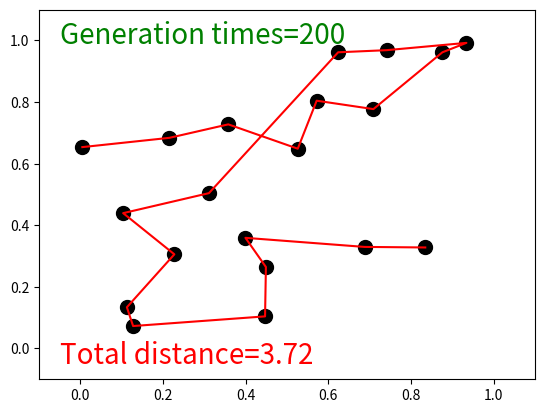

Here is the Python script that generated this plot:
# -*- coding: utf-8 -*-
"""
Created on Fri Dec 22 11:29:57 2017

[redacted]
"""

"""
Visualize Genetic Algorithm to find the shortest path for travel sales problem.
[redacted]
"""
import matplotlib.pyplot as plt
import numpy as np

N_CITIES = 20  # DNA size
CROSS_RATE = 0.1
MUTATE_RATE = 0.02
POP_SIZE = 500
N_GENERATIONS = 500


class GA(object):
    def __init__(self, DNA_size, cross_rate, mutation_rate, pop_size, ):
        self.DNA_size = DNA_size
        self.cross_rate = cross_rate
        self.mutate_rate = mutation_rate
        self.pop_size = pop_size

        self.pop = np.vstack([np.random.permutation(DNA_size) for _ in range(pop_size)])

    def translateDNA(self, DNA, city_position):     # get cities' coord in order
        line_x = np.empty_like(DNA, dtype=np.float64)
        line_y = np.empty_like(DNA, dtype=np.float64)
        for i, d in enumerate(DNA):
            city_coord = city_position[d]
            line_x[i, :] = city_coord[:, 0]
            line_y[i, :] = city_coord[:, 1]
        return line_x, line_y

    def get_fitness(self, line_x, line_y):
        total_distance = np.empty((line_x.shape[0],), dtype=np.float64)
        for i, (xs, ys) in enumerate(zip(line_x, line_y)):
            total_distance[i] = np.sum(np.sqrt(np.square(np.diff(xs)) + np.square(np.diff(ys))))
        fitness = np.exp(self.DNA_size * 2 / total_distance)
        return fitness, total_distance

    def select(self, fitness):
        idx = np.random.choice(np.arange(self.pop_size), size=self.pop_size, replace=True, p=fitness / fitness.sum())
        return self.pop[idx]

    def crossover(self, parent, pop):
        if np.random.rand() < self.cross_rate:
            i_ = np.random.randint(0, self.pop_size, size=1)                        # select another individual from pop
            cross_points = np.random.randint(0, 2, self.DNA_size).astype(np.bool)   # choose crossover points
            keep_city = parent[~cross_points]                                       # find the city number
            swap_city = pop[i_, np.isin(pop[i_].ravel(), keep_city, invert=True)]
            parent[:] = np.concatenate((keep_city, swap_city))
        return parent

    def mutate(self, child):
        for point in range(self.DNA_size):
            if np.random.rand() < self.mutate_rate:
                swap_point = np.random.randint(0, self.DNA_size)
                swapA, swapB = child[point], child[swap_point]
                child[point], child[swap_point] = swapB, swapA
        return child

    def evolve(self, fitness):
        pop = self.select(fitness)
        pop_copy = pop.copy()
        for parent in pop:  # for every parent
            child = self.crossover(parent, pop_copy)
            child = self.mutate(child)
            parent[:] = child
        self.pop = pop


class TravelSalesPerson(object):
    def __init__(self, n_cities):
        self.city_position = np.random.rand(n_cities, 2)
        plt.ion()

    def plotting(self, lx, ly, total_d):
        plt.cla()
        plt.scatter(self.city_position[:, 0].T, self.city_position[:, 1].T, s=100, c='k')
        plt.plot(lx.T, ly.T, 'r-')
        plt.text(-0.05, -0.05, "Total distance=%.2f" % total_d, fontdict={'size': 20, 'color': 'red'})
        plt.text(-0.05, 0.99, "Generation times=%d" % generation, fontdict={'size': 20, 'color': 'green'})
        plt.xlim((-0.1, 1.1))
        plt.ylim((-0.1, 1.1))
        plt.pause(0.01)


ga = GA(DNA_size=N_CITIES, cross_rate=CROSS_RATE, mutation_rate=MUTATE_RATE, pop_size=POP_SIZE)

env = TravelSalesPerson(N_CITIES)
for generation in range(N_GENERATIONS):
    lx, ly = ga.translateDNA(ga.pop, env.city_position)
    fitness, total_distance = ga.get_fitness(lx, ly)
    ga.evolve(fitness)
    best_idx = np.argmax(fitness)
   
    if generation%10==0 and generation<=200 :
        env.plotting(lx[best_idx], ly[best_idx], total_distance[best_idx])

plt.ioff()
plt.show()